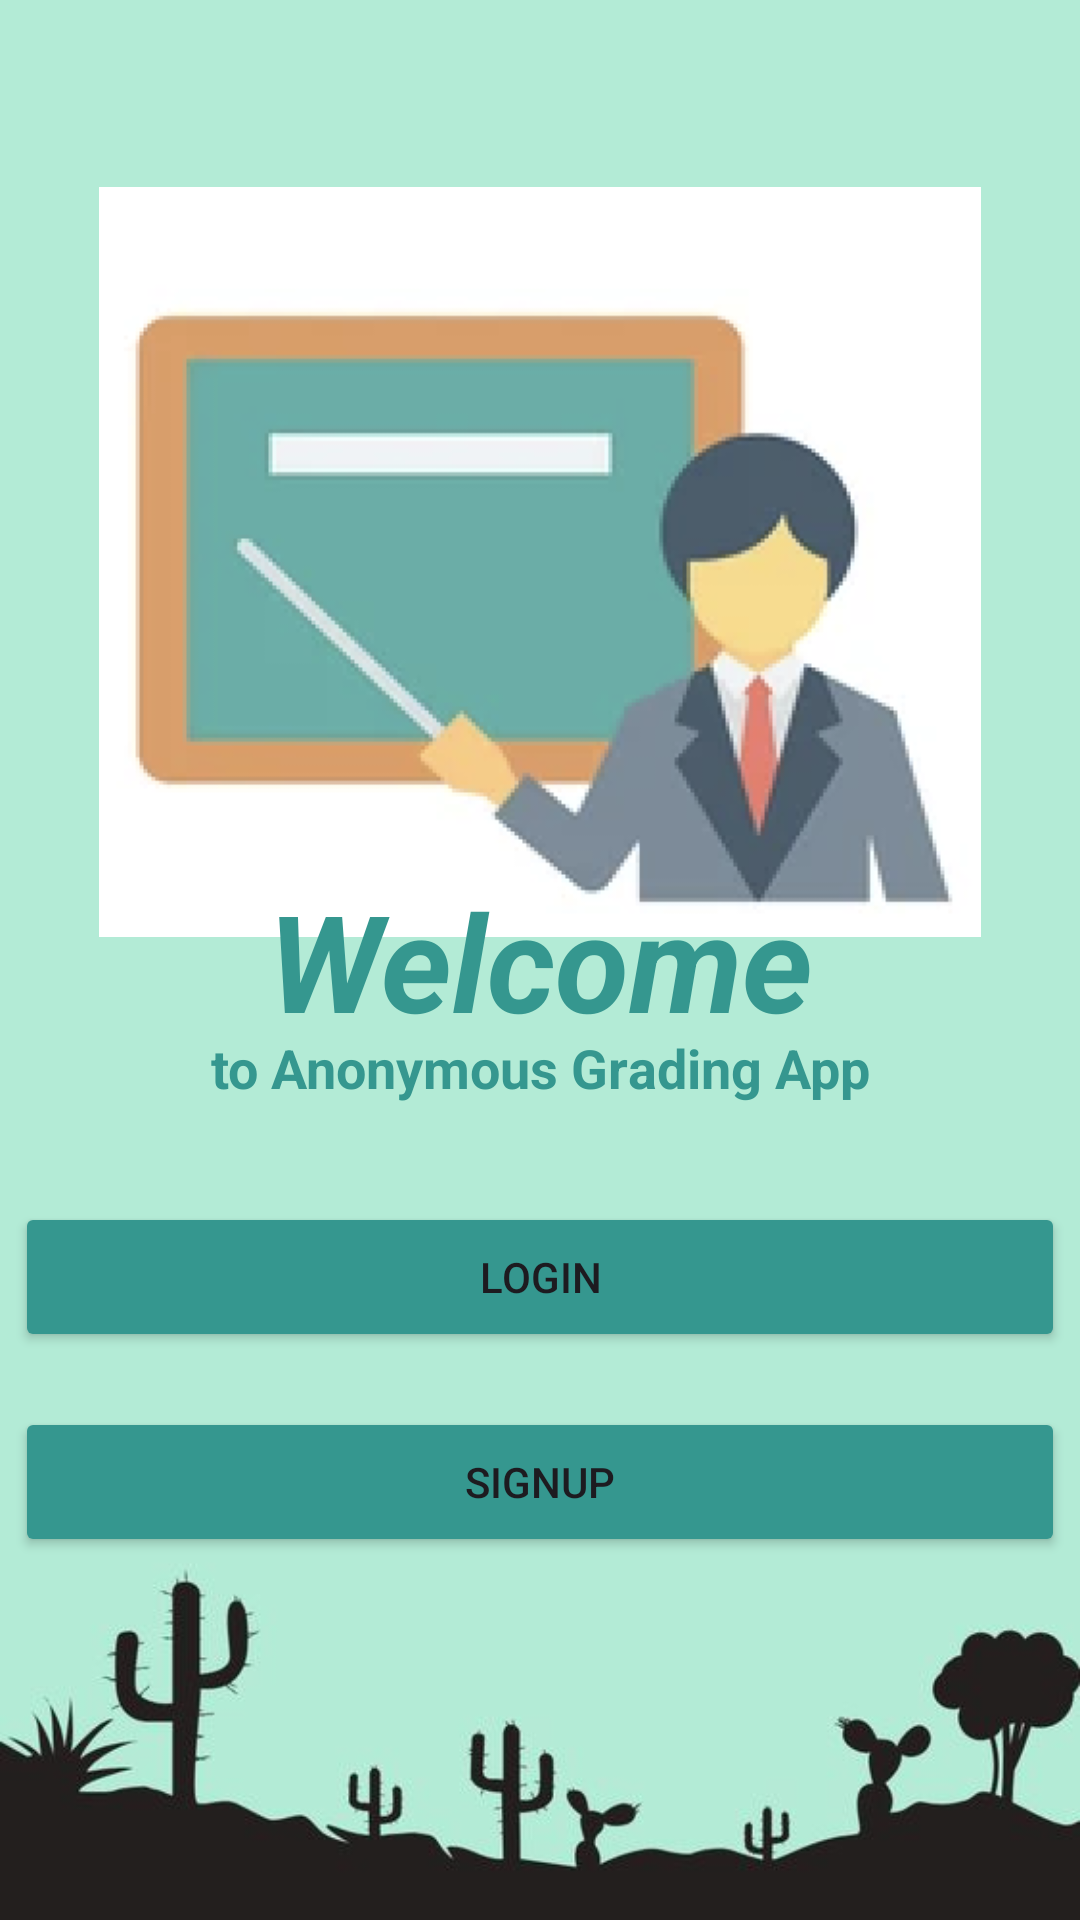

Layout XML and referenced resources for this Android screen:
<!-- AndroidManifest.xml: application theme Theme.MyApplication -->
<!-- res/layout/activity_main.xml -->
<?xml version="1.0" encoding="utf-8"?>
<androidx.constraintlayout.widget.ConstraintLayout xmlns:android="http://schemas.android.com/apk/res/android"
    xmlns:app="http://schemas.android.com/apk/res-auto"
    xmlns:tools="http://schemas.android.com/tools"
    android:layout_width="match_parent"
    android:layout_height="match_parent"
    android:background="@drawable/img"
    tools:context=".MainActivity">

    <androidx.constraintlayout.widget.Guideline
        android:id="@+id/guideline2"
        android:layout_width="wrap_content"
        android:layout_height="wrap_content"
        android:orientation="horizontal"
        app:layout_constraintGuide_percent=".45" />

    <ImageView
        android:id="@+id/imageView"
        android:layout_width="300dp"
        android:layout_height="250dp"
        android:layout_marginLeft="20dp"
        android:layout_marginTop="20dp"
        android:layout_marginRight="20dp"
        android:contentDescription="@string/content_desc_applogo"
        android:src="@drawable/sas"

        app:layout_constraintBottom_toBottomOf="parent"
        app:layout_constraintEnd_toEndOf="parent"
        app:layout_constraintHorizontal_bias="0.495"
        app:layout_constraintStart_toStartOf="parent"
        app:layout_constraintTop_toTopOf="parent"
        app:layout_constraintVertical_bias="0.114" />

    <TextView
        android:id="@+id/textView"
        android:layout_width="wrap_content"
        android:layout_height="wrap_content"
        android:text="@string/welcome"
        android:textColor="#35978F"
        android:textSize="45sp"
        android:textStyle="bold|italic"


        app:layout_constraintBottom_toBottomOf="parent"
        app:layout_constraintEnd_toEndOf="parent"
        app:layout_constraintStart_toStartOf="parent"
        app:layout_constraintTop_toTopOf="parent" />

    <TextView
        android:id="@+id/textView2"
        android:layout_width="wrap_content"
        android:layout_height="wrap_content"
        android:text="to Anonymous Grading App"
        android:textColor="#35978F"
        android:textSize="18sp"
        android:textStyle="bold"

        app:layout_constraintBottom_toBottomOf="parent"
        app:layout_constraintEnd_toEndOf="parent"
        app:layout_constraintStart_toStartOf="parent"
        app:layout_constraintTop_toTopOf="parent"
        app:layout_constraintVertical_bias="0.558" />

    <Button
        android:id="@+id/login"
        android:layout_width="350dp"
        android:layout_height="50dp"
        android:backgroundTint="#35978F"
        android:text="Login"
        app:layout_constraintBottom_toBottomOf="parent"
        app:layout_constraintEnd_toEndOf="parent"
        app:layout_constraintHorizontal_bias="0.491"
        app:layout_constraintStart_toStartOf="parent"
        app:layout_constraintTop_toTopOf="parent"
        app:layout_constraintVertical_bias="0.679" />

    <Button
        android:id="@+id/signup"
        android:layout_width="350dp"
        android:layout_height="50dp"
        android:backgroundTint="#35978F"
        android:text="SignUp"
        app:layout_constraintBottom_toBottomOf="parent"
        app:layout_constraintEnd_toEndOf="parent"
        app:layout_constraintHorizontal_bias="0.491"
        app:layout_constraintStart_toStartOf="parent"
        app:layout_constraintTop_toTopOf="parent"
        app:layout_constraintVertical_bias="0.795" />


</androidx.constraintlayout.widget.ConstraintLayout>
<!-- resources referenced by this layout -->
<resources>
  <!-- drawable img: png bitmap (drawable, 76116 bytes) -->
  <!-- drawable sas: png bitmap (drawable, 43418 bytes) -->
  <string name="content_desc_applogo">appLogo</string>
  <string name="welcome">Welcome</string>
  <style name="Theme.MyApplication" parent="Base.Theme.MyApplication" />
  <style name="Base.Theme.MyApplication" parent="Theme.Material3.DayNight.NoActionBar">
          
          
  
      </style>
</resources>
